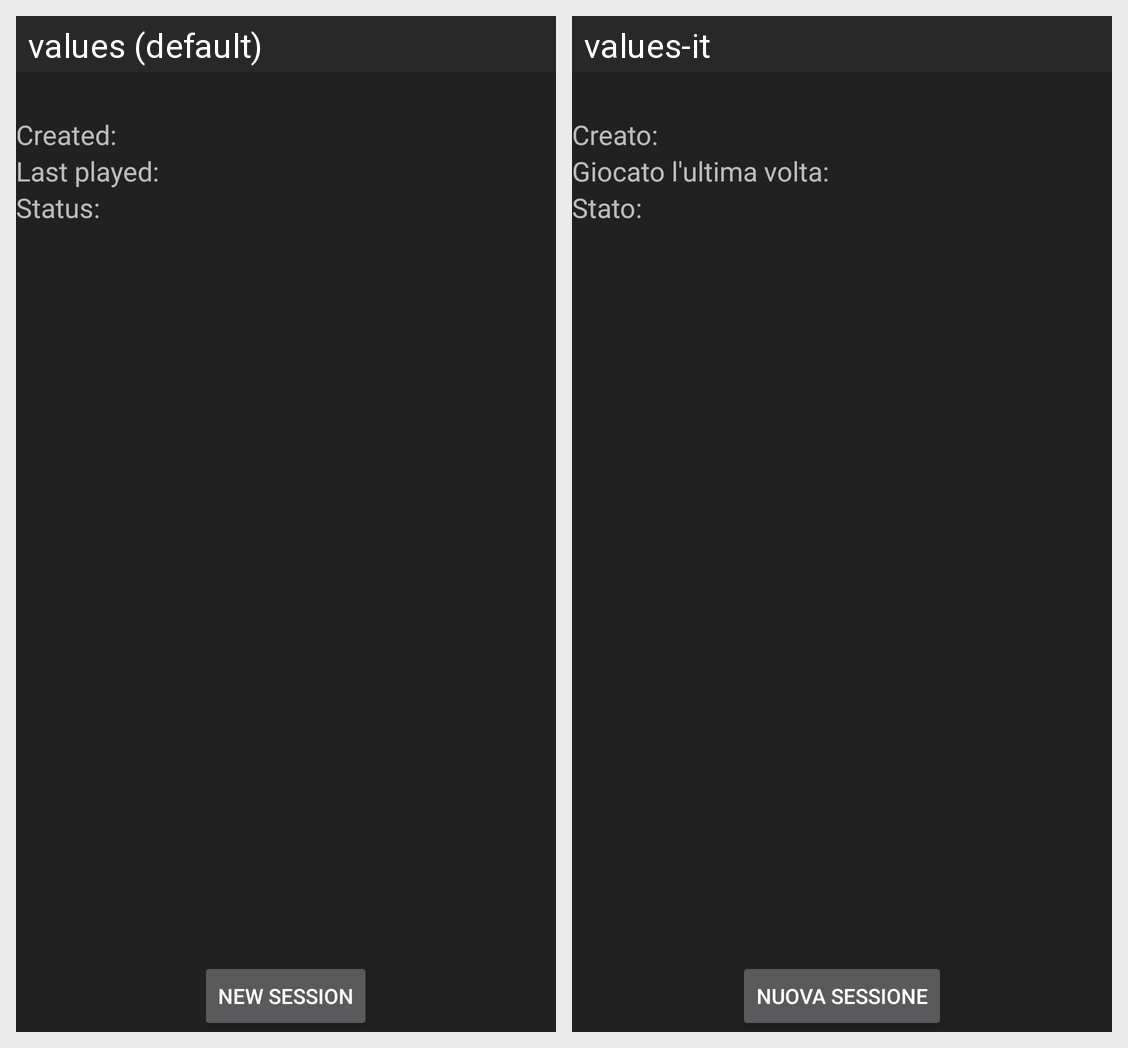

For this localized Android screen grid, give each drawn string resource with its value in every locale shown.
Android screen res/layout/frag_pick_party_owned_details.xml rendered under 2 locales, left to right: values (default), values-it. Device: Nexus 5 (rendered at 1080×1920; each locale shown at half size, 540×960, under a caption strip naming it); theme AppTheme.
Strings drawn on this screen, with the default value and each locale's value (text and hints the layout hard-codes, and strings that could not be matched under every locale, appear in the picture but are not listed):

ppa_ownedDetails_createdLabel
  values: Created:
  values-it: Creato:

ppa_ownedDetails_lastPlayLabel
  values: Last played:
  values-it: Giocato l'ultima volta:

ppa_ownedDetails_currentStateLabel
  values: Status:
  values-it: Stato:

ppa_ownedDetails_newSession
  values: New session
  values-it: Nuova sessione
